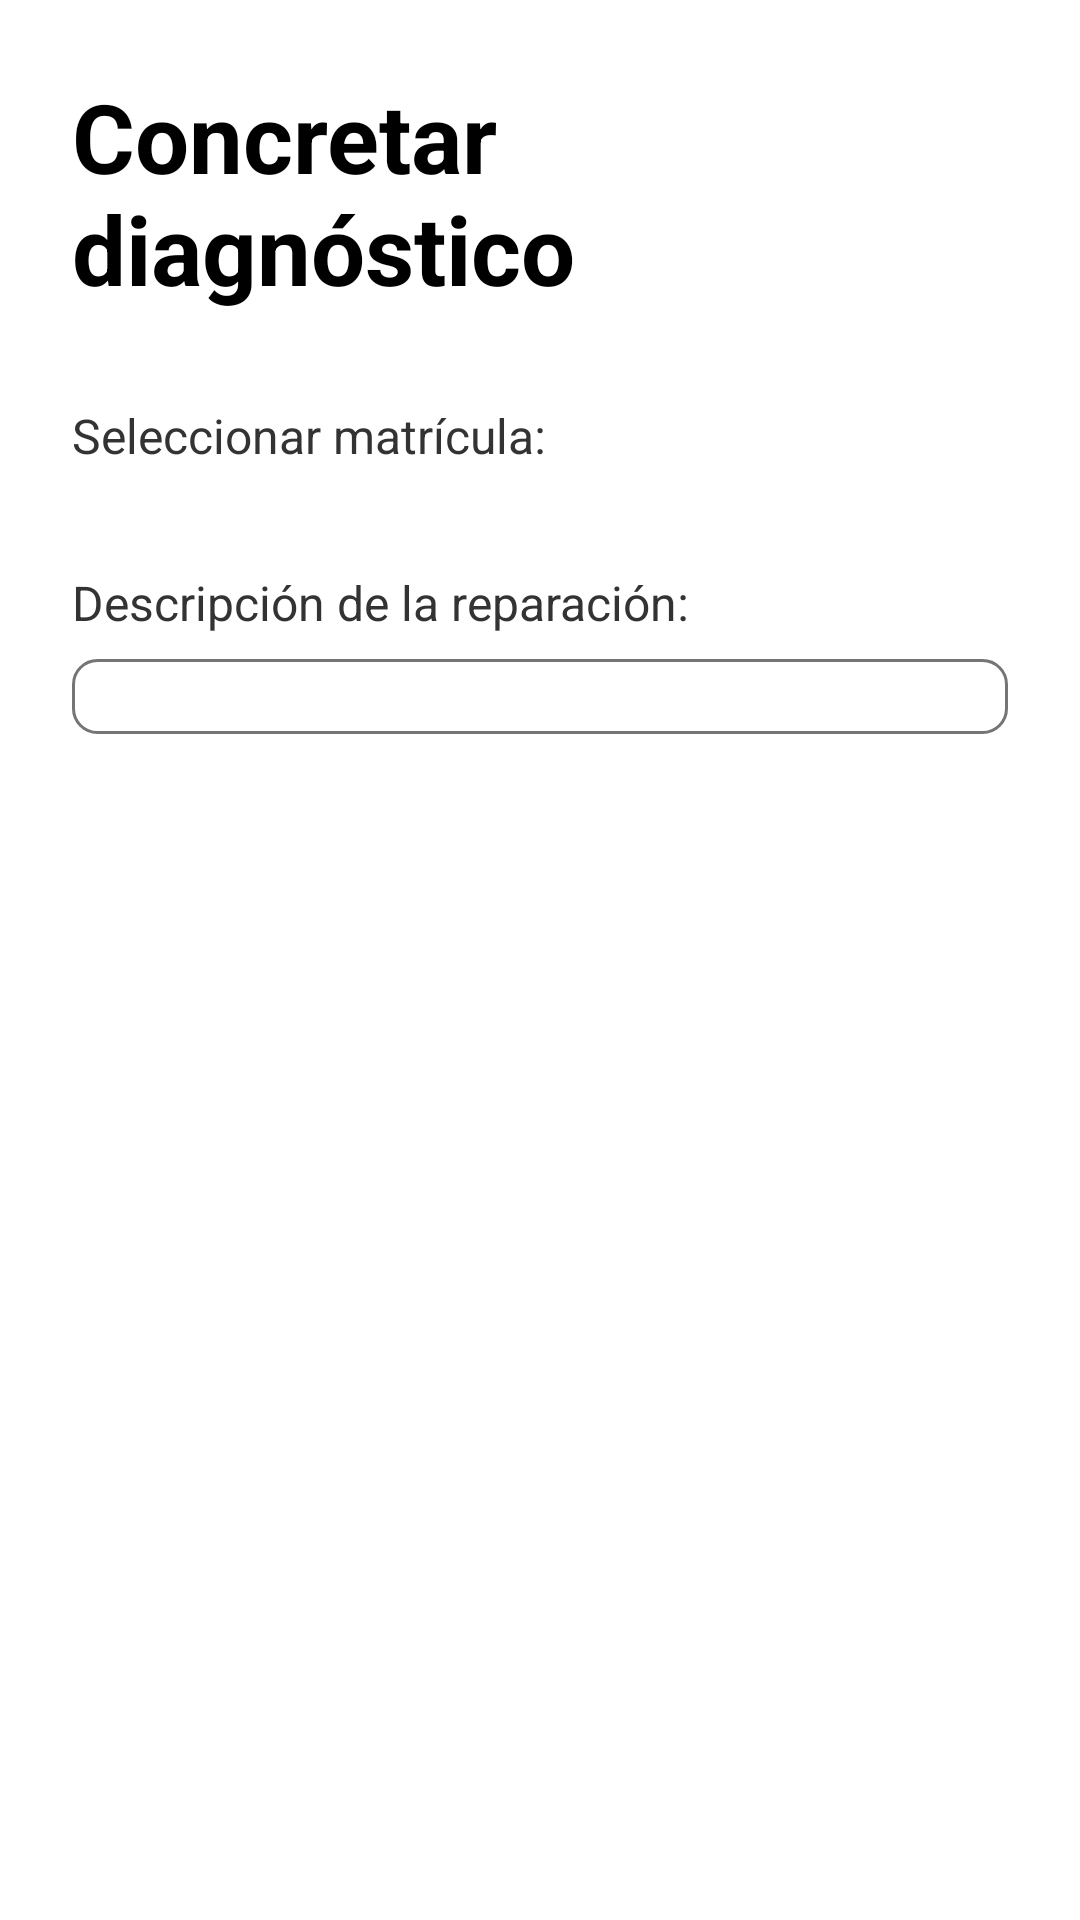

Android layout source for this screen:
<!-- AndroidManifest.xml: application theme Theme.Taller2 -->
<!-- res/layout/activity_concretar_diagnostico.xml -->
<?xml version="1.0" encoding="utf-8"?>
<androidx.constraintlayout.widget.ConstraintLayout xmlns:android="http://schemas.android.com/apk/res/android"
    xmlns:app="http://schemas.android.com/apk/res-auto"
    xmlns:tools="http://schemas.android.com/tools"
    android:layout_width="match_parent"
    android:layout_height="match_parent"
    android:padding="24dp"
    tools:context=".activity.mecanicoJefe.ConcretarDiagnosticoActivity">

    
    <TextView
        android:id="@+id/tituloAgregarReparacion"
        android:layout_width="wrap_content"
        android:layout_height="wrap_content"
        android:text="@string/titulo_concretar_diagnostico"
        android:textSize="32sp"
        android:textStyle="bold"
        app:layout_constraintTop_toTopOf="parent"
        app:layout_constraintStart_toStartOf="parent"
        app:layout_constraintEnd_toEndOf="parent"
        android:layout_marginBottom="26dp" />

    
    <TextView
        android:id="@+id/textMatricula"
        android:layout_width="wrap_content"
        android:layout_height="wrap_content"
        android:text="@string/seleccionar_matricula"
        android:textSize="16sp"
        android:textColor="@color/colorTextPrimary"
        app:layout_constraintTop_toBottomOf="@id/tituloAgregarReparacion"
        app:layout_constraintStart_toStartOf="parent"
        android:layout_marginTop="30dp" />

    <Spinner
        android:id="@+id/spinnerMatricula"
        android:layout_width="0dp"
        android:layout_height="wrap_content"
        app:layout_constraintTop_toBottomOf="@id/textMatricula"
        app:layout_constraintStart_toStartOf="parent"
        app:layout_constraintEnd_toEndOf="parent"
        android:layout_marginTop="8dp" />

    
    <TextView
        android:id="@+id/textDescripcionReparacion"
        android:layout_width="wrap_content"
        android:layout_height="wrap_content"
        android:text="@string/descripcion_reparacion"
        android:textSize="16sp"
        android:textColor="@color/colorTextPrimary"
        app:layout_constraintTop_toBottomOf="@id/spinnerMatricula"
        app:layout_constraintStart_toStartOf="parent"
        android:layout_marginTop="26dp" />

    <EditText
        android:id="@+id/campoDescripcionReparacion"
        android:layout_width="0dp"
        android:layout_height="wrap_content"
        android:lines="4"
        android:inputType="textMultiLine"
        app:boxStrokeColor="@color/colorAccent"
        android:background="@drawable/edittext_background"
        app:layout_constraintTop_toBottomOf="@id/textDescripcionReparacion"
        app:layout_constraintStart_toStartOf="parent"
        app:layout_constraintEnd_toEndOf="parent"
        android:layout_marginTop="8dp" />

    
    <Button
        android:id="@+id/botonGuardar"
        android:layout_width="0dp"
        android:layout_height="wrap_content"
        android:text="@string/guardar_reparacion"
        android:textColor="@android:color/white"
        android:backgroundTint="@color/colorAccent"
        app:layout_constraintTop_toBottomOf="@id/campoDescripcionReparacion"
        app:layout_constraintStart_toStartOf="parent"
        app:layout_constraintEnd_toEndOf="parent"
        android:layout_marginTop="24dp" />

</androidx.constraintlayout.widget.ConstraintLayout>
<!-- resources referenced by this layout -->
<resources>
  <color name="colorAccent">#FF6F61</color>
  <color name="colorTextPrimary">#333333</color>
  <!-- drawable edittext_background (drawable) -->
  <?xml version="1.0" encoding="utf-8"?>
  <shape xmlns:android="http://schemas.android.com/apk/res/android">
      <solid android:color="@color/white" />
      <stroke android:width="1dp" android:color="@color/colorTextSecondary" />
      <corners android:radius="8dp" />
  </shape>
  <string name="descripcion_reparacion">Descripción de la reparación:</string>
  <string name="guardar_reparacion">Guardar reparación</string>
  <string name="seleccionar_matricula">Seleccionar matrícula:</string>
  <string name="titulo_concretar_diagnostico">Concretar diagnóstico</string>
  <color name="white">#FFFFFFFF</color>
  <color name="colorTextSecondary">#757575</color>
</resources>
